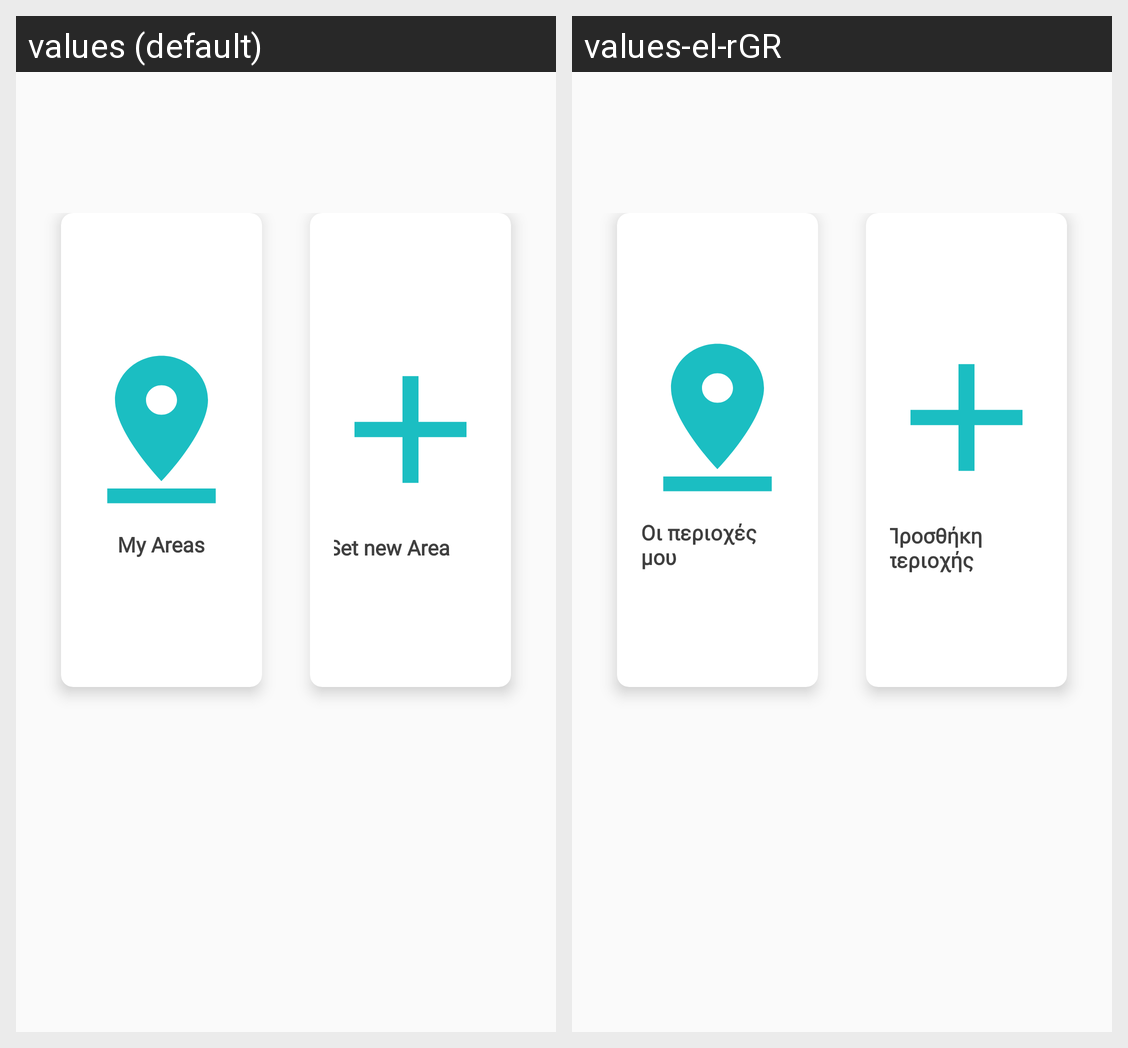

Here is an Android app screen in its default locale and in the app's own translations. Write out the translated-string differences for the strings that appear on this screen.
Android screen res/layout/activity_areas.xml rendered under 2 locales, left to right: values (default), values-el-rGR. Device: Nexus 5 (rendered at 1080×1920; each locale shown at half size, 540×960, under a caption strip naming it); theme AppTheme.
Strings drawn on this screen, with the default value and each locale's value (text and hints the layout hard-codes, and strings that could not be matched under every locale, appear in the picture but are not listed):

my_areas
  values: My Areas
  values-el-rGR: Οι περιοχές μου

set_new_area
  values: Set new Area
  values-el-rGR: Προσθήκη περιοχής
